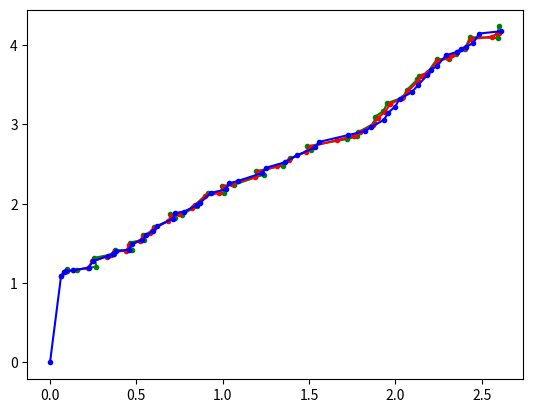

Here is the Python script that generated this plot:
#from code presented here: https://arxiv.org/pdf/1204.0375.pdf

import numpy as np
import matplotlib.pyplot as plt

def kf_predict(X, P, A, Q, B, U):
    X = np.dot(A, X) + np.dot(B, U)
    P = np.dot(A, np.dot(P, A.T)) + Q
    return(X,P) 
    
def kf_update(X, P, Y, H, R):
    IM = np.dot(H, X)
    IS = R + np.dot(H, np.dot(P, H.T))
    K = np.dot(P, np.dot(H.T, np.linalg.inv(IS)))
    X = X + np.dot(K, (Y-IM))
    P = P - np.dot(K, np.dot(IS, K.T))
    LH = gauss_pdf(Y, IM, IS)
    return (X,P,K,IM,IS,LH)
    
def gauss_pdf(X, M, S):
    if M.shape[1] == 1:
        DX = X - np.tile(M, X.shape[1])
        E = 0.5 * np.sum(DX * (np.dot(np.linalg.inv(S), DX)), axis=0)
        E = E + 0.5 * M.shape[0] * np.log(2 * np.pi) + 0.5 * np.log(np.linalg.det(S))
        P = np.exp(-E)
    elif X.shape[1] == 1:
        DX = np.tile(X, M.shape()[1])- M
        E = 0.5 * np.sum(DX * (np.dot(np.linalg.inv(S), DX)), axis=0)
        E = E + 0.5 * M.shape[0] * np.log(2 * np.pi) + 0.5 * np.log(np.linalg.det(S))
        P = np.exp(-E)
    else:
        DX = X-M
        E = 0.5 * dot(DX.T, dot(inv(S), DX))
        E = E + 0.5 * M.shape[0] * np.log(2 * np.pi) + 0.5 * np.log(np.linalg.det(S))
        P = np.exp(-E)
        
    return (P[0],E[0])
    
#time step of mobile movement 
dt = 0.1 

# Initialization of state matrices 
X = np.array([[0.0], [0.0], [0.0], [0.0]]) 
P = np.diag((0.01, 0.01, 0.01, 0.01)) 
A = np.array([[1, 0, dt , 0], [0, 1, 0, dt], [0, 0, 1, 0], [0, 0, 0, 1]]) 
Q = np.eye(X.shape[0]) 
B = np.eye(X.shape[0]) 
U = np.zeros((X.shape[0],1)) 

# Measurement matrices 
Y = np.array([[X[0,0] + abs(np.random.randn(1)[0])], [X[1,0] + abs(np.random.randn(1)[0])]]) 
H = np.array([[1, 0, 0, 0], [0, 1, 0, 0]]) 
R = np.eye(Y.shape[0]) 

# Number of iterations in Kalman Filter 
N_iter = 50 

plt.figure()
kal_x = []
kal_y = []
obs_x = []
obs_y = []
pred_x = []
pred_y = []

# Applying the Kalman Filter 
for i in np.arange(0, N_iter):
    #plt.plot(X[0], X[1], 'r.')
    #plt.plot(Y[0], Y[1], 'g.')
    (X, P) = kf_predict(X, P, A, Q, B, U)
    (X, P, K, IM, IS, LH) = kf_update(X, P, Y, H, R)
    Y = np.array([[X[0,0] + abs(0.1 * np.random.randn(1)[0])],[X[1, 0] + abs(0.1 * np.random.randn(1)[0])]])
    #plt.plot(IM[0], IM[1], 'b.')
    kal_x.append(X[0])
    kal_y.append(X[1])
    obs_x.append(Y[0])
    obs_y.append(Y[1])
    pred_x.append(IM[0])
    pred_y.append(IM[1])
    
plt.plot(obs_x, obs_y, 'g.-')
plt.plot(kal_x, kal_y, 'r.-')
plt.plot(pred_x, pred_y, 'b.-')
    
plt.show()
